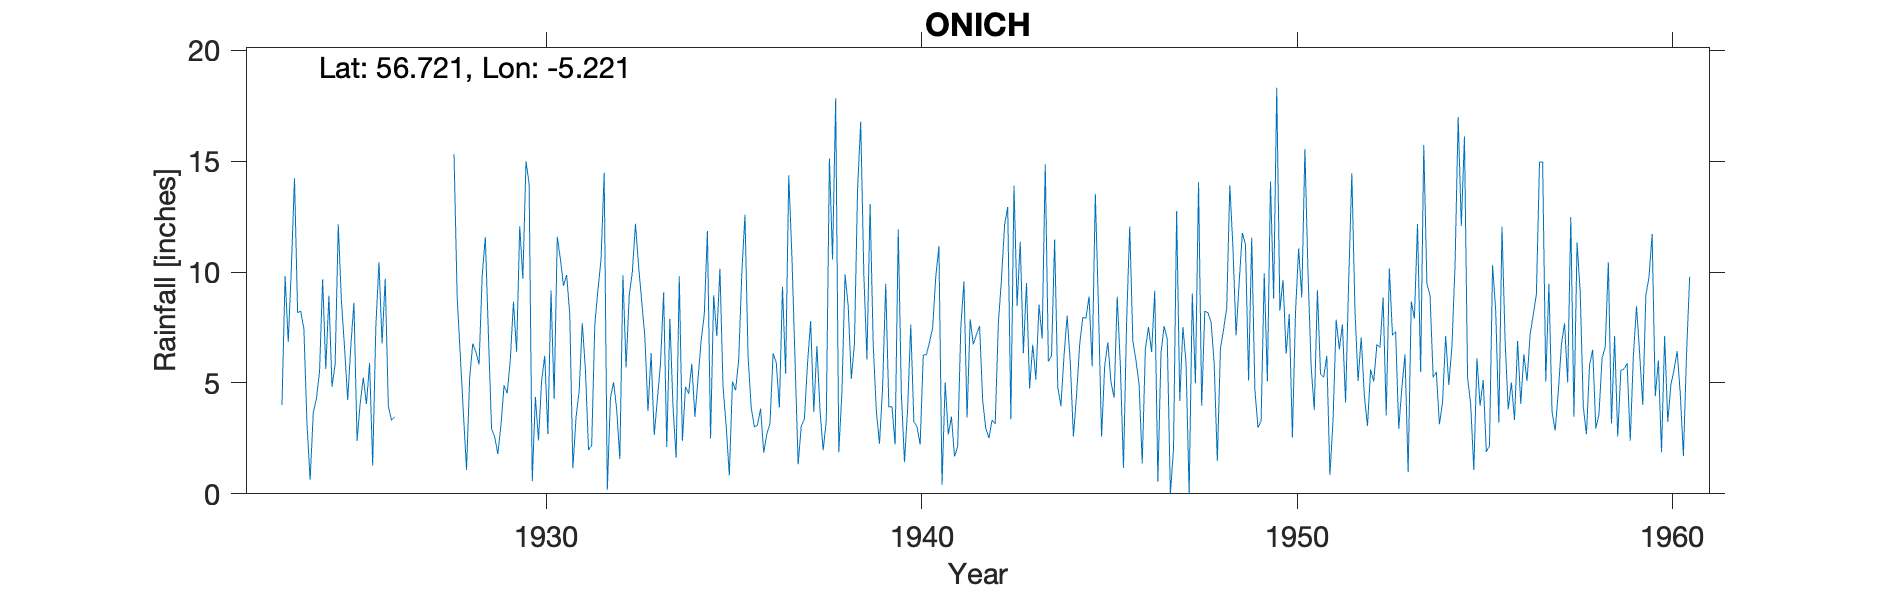

Data behind this chart, as committed beside it:
ONICH., , , , , , , , , , , , , , , , , , , , , , , 
Grid ref, NN030635, Long, -5.221, Lat, 56.72, Elevation, 48, ft, , , , , , , , , , , , , , , 
Station no, 5742, , , , , , , , , , , , , , , , , , , , , , 
, 1920, 1921, 1922, 1923, 1924, 1925, 1926, 1927, 1928, 1929, 1930, 1931, 1932, 1933, 1934, 1935, 1936, 1937, 1938, 1939, 1940, 1941, 1942
January, , , , , 7.44, 8.68, 10.44, , 15.31, 2.93, 13.98, 9.87, 14.47, 8.68, 9.81, 7.11, 3.02, 10.76, 15.12, 6.06, 1.43, 0.41, 7.57
February, , , , , 3.13, 6.61, 6.78, , 8.87, 2.57, 0.57, 8.07, 0.18, 7.09, 2.39, 10.15, 3.1, 6.06, 10.56, 13.07, 3.81, 5.02, 4.19
March, , , , , 0.63, 4.23, 9.7, , 6.24, 1.8, 4.37, 1.15, 4.32, 3.74, 4.83, 4.81, 3.85, 1.33, 17.83, 6.72, 7.63, 2.67, 2.94
April, , , , , 3.65, 6.65, 3.96, , 3.63, 3.09, 2.41, 3.44, 5.03, 6.34, 4.51, 3.06, 1.85, 3.06, 1.87, 3.74, 3.25, 3.49, 2.51
May, , , , , 4.29, 8.62, 3.31, , 1.08, 4.89, 5.1, 4.63, 3.8, 2.65, 5.86, 0.83, 2.7, 3.37, 4.59, 2.26, 3.04, 1.68, 3.33
June, , , , 4, 5.5, 2.38, 3.48, , 5.24, 4.54, 6.23, 7.7, 1.57, 4.26, 3.47, 5.06, 3.17, 5.87, 9.9, 4.79, 2.22, 2.15, 3.15
July, , , , 9.81, 9.67, 4.08, , , 6.78, 6.07, 2.7, 5.6, 9.85, 5.86, 5.18, 4.67, 6.33, 7.78, 8.48, 9.47, 6.26, 7.49, 7.69
August, , , , 6.84, 5.63, 5.24, , , 6.39, 8.66, 9.17, 1.98, 5.69, 9.08, 6.92, 6.04, 5.93, 3.69, 5.18, 3.92, 6.27, 9.58, 9.68
September, , , , 10.2, 8.93, 4.05, , , 5.83, 6.4, 4.29, 2.18, 8.94, 2.11, 8.09, 9.94, 3.89, 6.67, 6.75, 3.93, 6.84, 3.44, 12.13
October, , , , 14.23, 4.83, 5.9, , , 9.82, 12.06, 11.59, 7.63, 10, 7.89, 11.85, 12.58, 9.34, 3.74, 13.71, 2.22, 7.49, 7.87, 12.93
November, , , , 8.17, 5.86, 1.28, , , 11.58, 9.7, 10.59, 9.19, 12.18, 3.93, 2.5, 6.17, 5.41, 1.97, 16.79, 11.92, 9.78, 6.73, 3.36
December, , , , 8.24, 12.15, 7.52, , , 7.14, 14.99, 9.38, 10.59, 10.27, 1.63, 8.95, 3.89, 14.36, 3.29, 9.89, 4.5, 11.16, 7.18, 13.9
Total, , , , , 71.71, 65.24, , , 87.91, 77.7, 80.38, 72.03, 86.3, 63.26, 74.36, 74.31, 62.95, 57.59, 120.7, 72.6, 69.18, 57.71, 83.38
1933 Dec Estd, , , , , , , , , , , , , , , , , , , , , , , 
Station no, 5742, , , , , , , , , , , , , , , , , , , , , , 
Midas, 96, , , , , , , , , , , , , , , , , , , , , , 
Hyd Stn, 691937, , , , , , , , , , , , , , , , , , , , , , 
